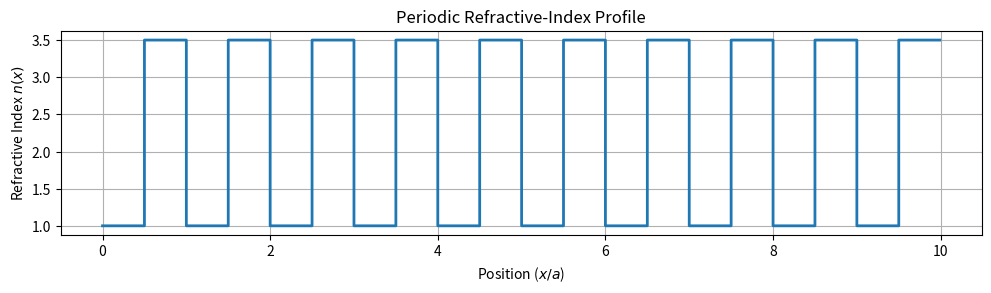

Python code for this plot: (Note: this script raises an exception after producing the figure.)
"""
Project:
    Computational Photonic Crystals

Module:
    P01 - One-Dimensional Periodic Dielectric

Description:
    Construct and visualize a one-dimensional periodic dielectric
    structure as the foundation for photonic crystal simulations.
"""

import numpy as np
import matplotlib.pyplot as plt

# =============================================================================
# Physical parameters
# =============================================================================

n1 = 1.0                  # Refractive index of material A
n2 = 3.5                  # Refractive index of material B

lattice_constant = 1.0    # Lattice constant (normalized units)
num_periods = 10          # Number of unit cells

fill_fraction = 0.5       # Fraction of each unit cell occupied by material A

num_points = 1000         # Spatial sampling points

# =============================================================================
# Spatial grid
# =============================================================================

total_length = lattice_constant * num_periods

x = np.linspace(
    start=0.0,
    stop=total_length,
    num=num_points,
    endpoint=False,
)

# =============================================================================
# Periodic refractive-index profile
# =============================================================================

position_in_cell = np.mod(x, lattice_constant)

refractive_index = np.where(
    position_in_cell < fill_fraction * lattice_constant,
    n1,
    n2,
)

# =============================================================================
# Visualization
# =============================================================================

figure, axis = plt.subplots(
    figsize=(10, 3),
    dpi=300,
)

axis.step(
    x,
    refractive_index,
    where="post",
    linewidth=2.0,
)

axis.set_xlabel(
    r"Position ($x/a$)"
)
axis.set_ylabel(
    r"Refractive Index $n(x)$"
)

axis.set_title(
    "Periodic Refractive-Index Profile"
)

axis.grid(
    visible=True,
)

figure.tight_layout()

figure.savefig(
    "../figures/p01_periodic_dielectric.png",
    dpi=300,
    bbox_inches="tight",
)

plt.show()
